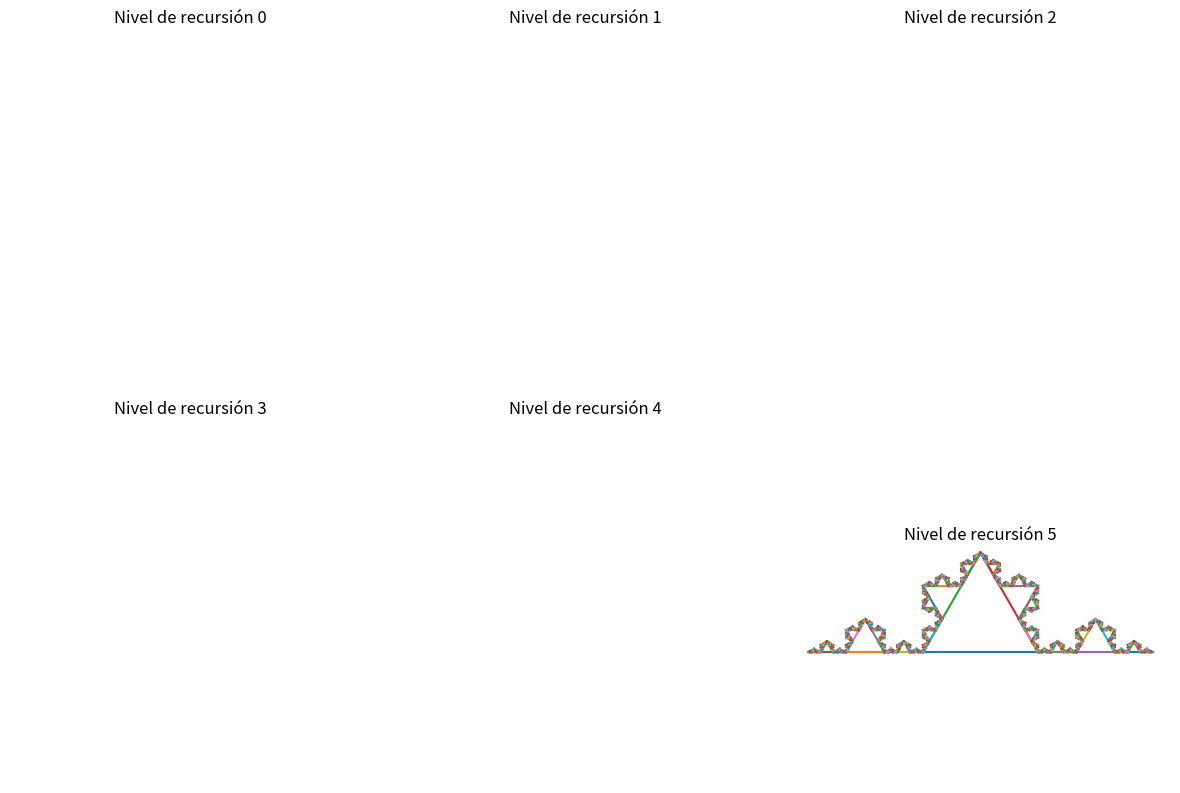

Write the Python code that produced this figure.
import matplotlib.pyplot as plt
import math

def CurvaVonKoch(xa, ya, xb, yb, n):
    if n == 0:
        linea(xa, ya, xb, yb)
    else:
        xc = (2 * xa + xb) / 3
        yc = (2 * ya + yb) / 3
        xd = (xa + 2 * xb) / 3
        yd = (ya + 2 * yb) / 3

        xe = (xc + xd) * math.cos(math.pi/3) - (yd - yc) * math.sin(math.pi/3)
        ye = (yc + yd) * math.cos(math.pi/3) + (xd - xc) * math.sin(math.pi/3)

        CurvaVonKoch(xa, ya, xc, yc, n - 1)
        CurvaVonKoch(xc, yc, xe, ye, n - 1)
        CurvaVonKoch(xe, ye, xd, yd, n - 1)
        CurvaVonKoch(xd, yd, xb, yb, n - 1)

def linea(xa, ya, xb, yb):
    plt.plot([xa, xb], [ya, yb])

# Crear subplots
fig, axs = plt.subplots(2, 3, figsize=(12, 8))

# Generar y mostrar las curvas de Von Koch con diferentes niveles de recursión
for n in range(6):
    ax = axs[n // 3, n % 3]
    ax.set_title(f"Nivel de recursión {n}")
    CurvaVonKoch(0, 0, 100, 0, n)
    ax.set_aspect('equal', adjustable='box')
    ax.axis('off')

plt.tight_layout()
plt.show()


